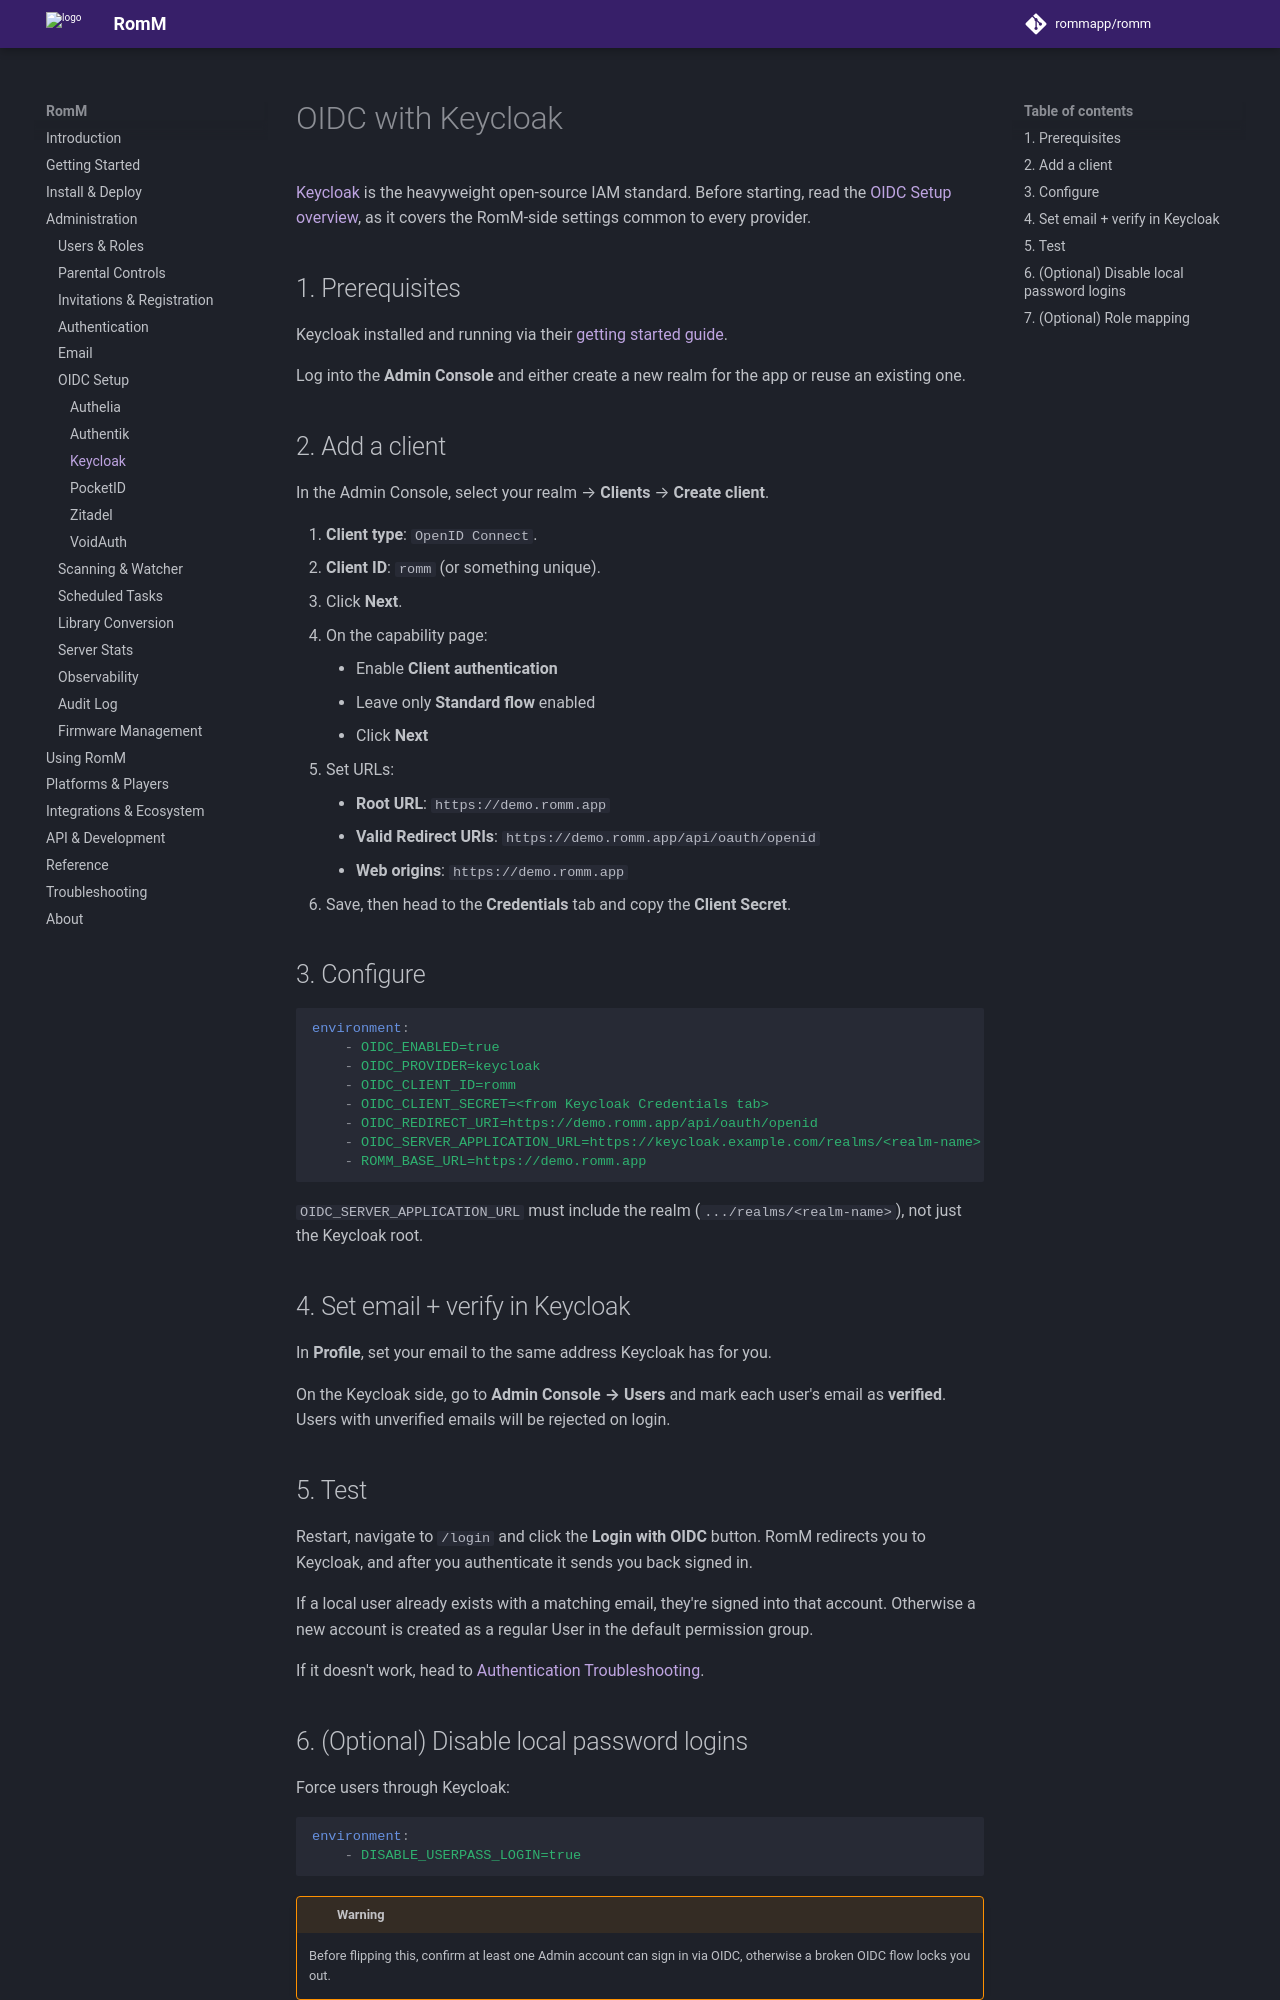

repository: rommapp/docs · page: 5.4.0-alpha/administration/oidc/keycloak/index.html · generator: mkdocs

---
title: OIDC with Keycloak
description: Wire up SSO to Keycloak
---

# OIDC with Keycloak

[Keycloak](https://www.keycloak.org/) is the heavyweight open-source IAM standard. Before starting, read the [OIDC Setup overview](index.md), as it covers the RomM-side settings common to every provider.

## 1. Prerequisites

Keycloak installed and running via their [getting started guide](https://www.keycloak.org/getting-started).

Log into the **Admin Console** and either create a new realm for the app or reuse an existing one.

## 2. Add a client

In the Admin Console, select your realm → **Clients** → **Create client**.

1. **Client type**: `OpenID Connect`.
2. **Client ID**: `romm` (or something unique).
3. Click **Next**.
4. On the capability page:
    - Enable **Client authentication**
    - Leave only **Standard flow** enabled
    - Click **Next**
5. Set URLs:
    - **Root URL**: `https://demo.romm.app`
    - **Valid Redirect URIs**: `https://demo.romm.app/api/oauth/openid`
    - **Web origins**: `https://demo.romm.app`
6. Save, then head to the **Credentials** tab and copy the **Client Secret**.

## 3. Configure

```yaml
environment:
    - OIDC_ENABLED=true
    - OIDC_PROVIDER=keycloak
    - OIDC_CLIENT_ID=romm
    - OIDC_CLIENT_SECRET=<from Keycloak Credentials tab>
    - OIDC_REDIRECT_URI=https://demo.romm.app/api/oauth/openid
    - OIDC_SERVER_APPLICATION_URL=https://keycloak.example.com/realms/<realm-name>
    - ROMM_BASE_URL=https://demo.romm.app
```

`OIDC_SERVER_APPLICATION_URL` must include the realm (`.../realms/<realm-name>`), not just the Keycloak root.

## 4. Set email + verify in Keycloak

In **Profile**, set your email to the same address Keycloak has for you.

On the Keycloak side, go to **Admin Console → Users** and mark each user's email as **verified**. Users with unverified emails will be rejected on login.

## 5. Test

Restart, navigate to `/login` and click the **Login with OIDC** button. RomM redirects you to Keycloak, and after you authenticate it sends you back signed in.

If a local user already exists with a matching email, they're signed into that account. Otherwise a new account is created as a regular User in the default permission group.

If it doesn't work, head to [Authentication Troubleshooting](../../troubleshooting/authentication.md).
